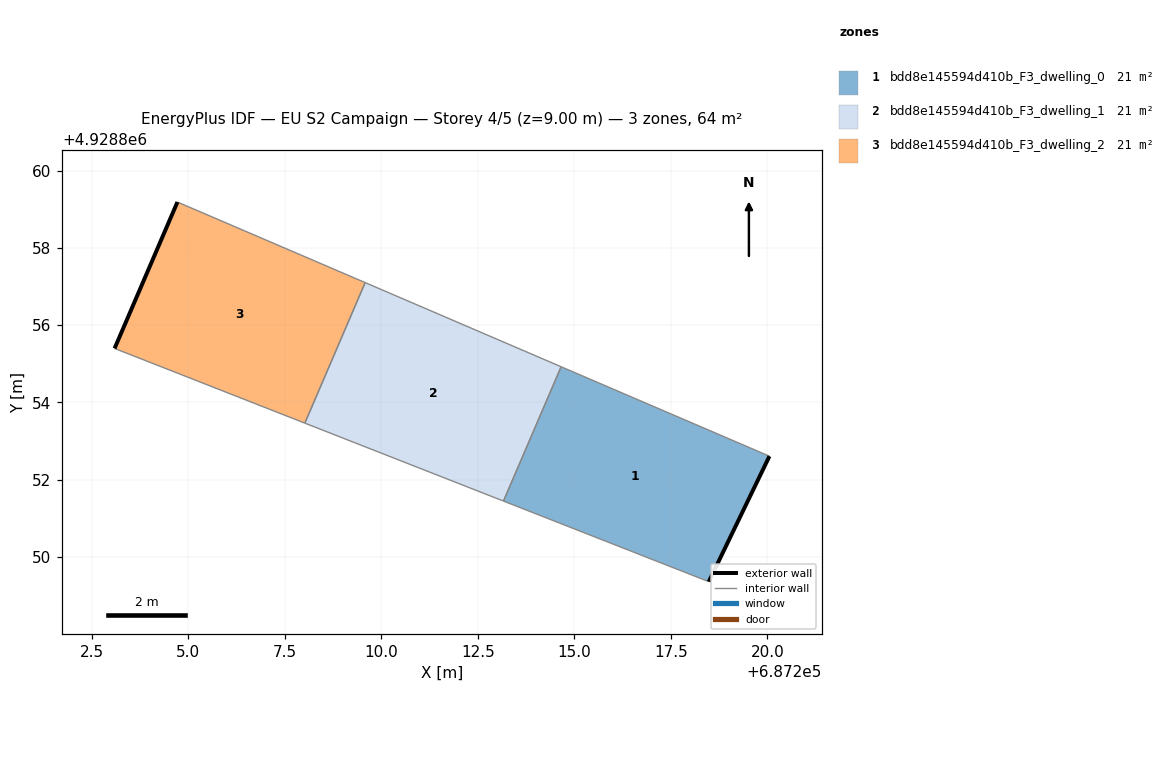
=== STOREY PLAN SPEC (per zone: floor XY polygon, exterior-wall plan segments, windows/doors) ===
zone 1: bdd8e145594d410b_F3_dwelling_0  (21.4 m²)
  floor: (687218.48, 4928849.36) (687220.05, 4928852.61) (687214.66, 4928854.92) (687213.17, 4928851.45)
  exterior wall: (687220.05, 4928852.61) – (687218.48, 4928849.36)  [3.6 m]
  interior walls: 3
zone 2: bdd8e145594d410b_F3_dwelling_1  (21.4 m²)
  floor: (687213.17, 4928851.45) (687214.66, 4928854.92) (687209.58, 4928857.10) (687208.02, 4928853.46)
  interior walls: 4
zone 3: bdd8e145594d410b_F3_dwelling_2  (21.4 m²)
  floor: (687208.02, 4928853.46) (687209.58, 4928857.10) (687204.72, 4928859.19) (687203.10, 4928855.40)
  exterior wall: (687203.10, 4928855.40) – (687204.72, 4928859.19)  [4.1 m]
  interior walls: 3

=== DERIVED (storey summary) ===
Building: EU S2 Campaign
Storey: 4 of 5  (floor level z = 9.00 m)
Storey gross floor area: 64.2 m²
Zones on this storey: 3
  - bdd8e145594d410b_F3_dwelling_0: floor 21.4 m²; exterior wall 3.6 m (10.8 m²); WWR 0.0%
  - bdd8e145594d410b_F3_dwelling_1: floor 21.4 m²
  - bdd8e145594d410b_F3_dwelling_2: floor 21.4 m²; exterior wall 4.1 m (12.4 m²); WWR 0.0%
Zone adjacency (shared interzone walls):
  - bdd8e145594d410b_F3_dwelling_0 ↔ bdd8e145594d410b_F3_dwelling_1
  - bdd8e145594d410b_F3_dwelling_1 ↔ bdd8e145594d410b_F3_dwelling_2